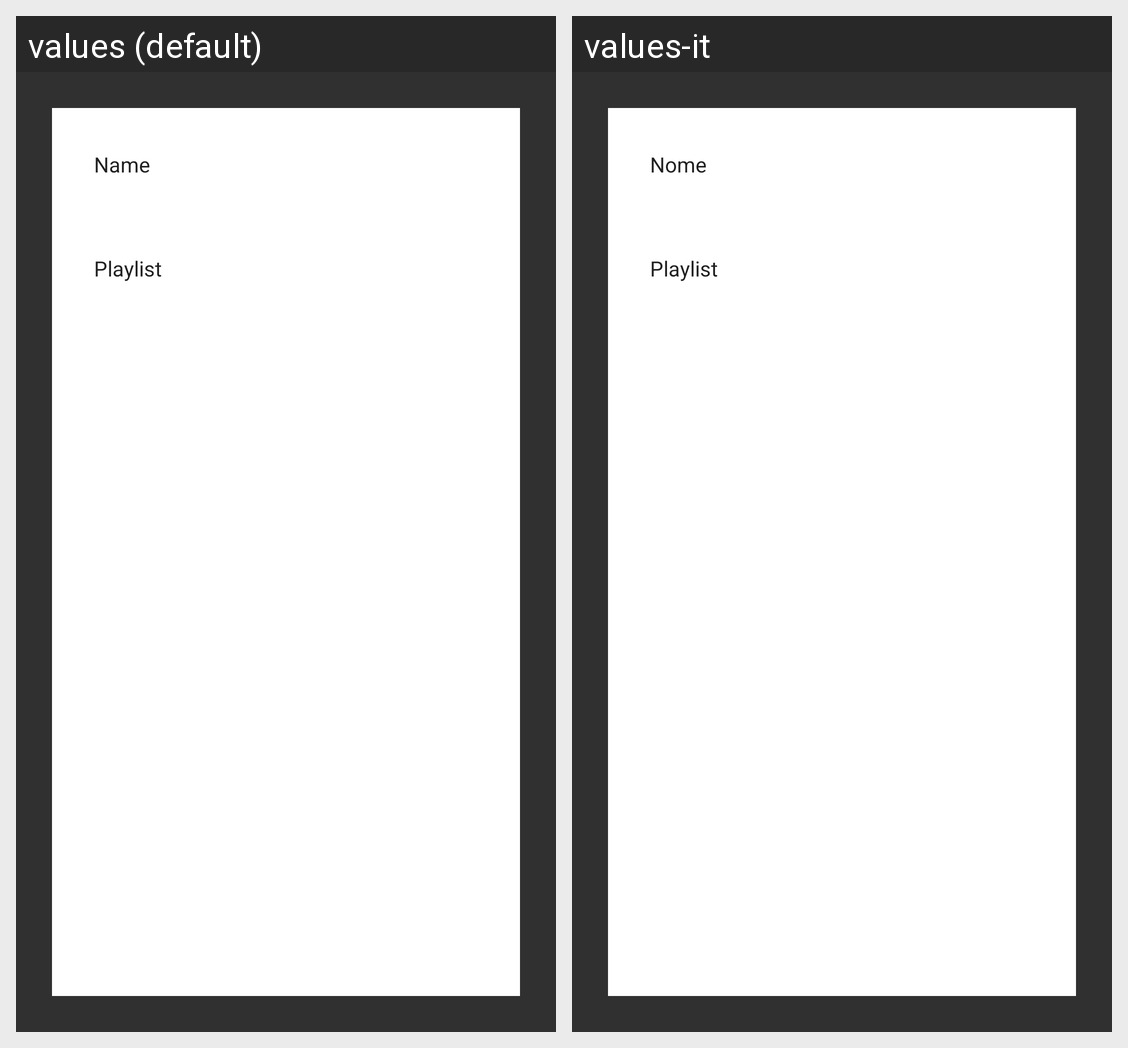

Strings drawn on this Android screen and how each of the app's shown locales translates them:
Android screen res/layout/activity_video_playlist_config.xml rendered under 2 locales, left to right: values (default), values-it. Device: Nexus 5 (rendered at 1080×1920; each locale shown at half size, 540×960, under a caption strip naming it); theme AppTheme.
Strings drawn on this screen, with the default value and each locale's value (text and hints the layout hard-codes, and strings that could not be matched under every locale, appear in the picture but are not listed):

activity_video_view_config_name
  values: Name
  values-it: Nome

activity_video_view_config_name_default
  values: Name
  values-it: Nome

activity_video_view_config_videolist_name
  values: Playlist
  values-it: Playlist
